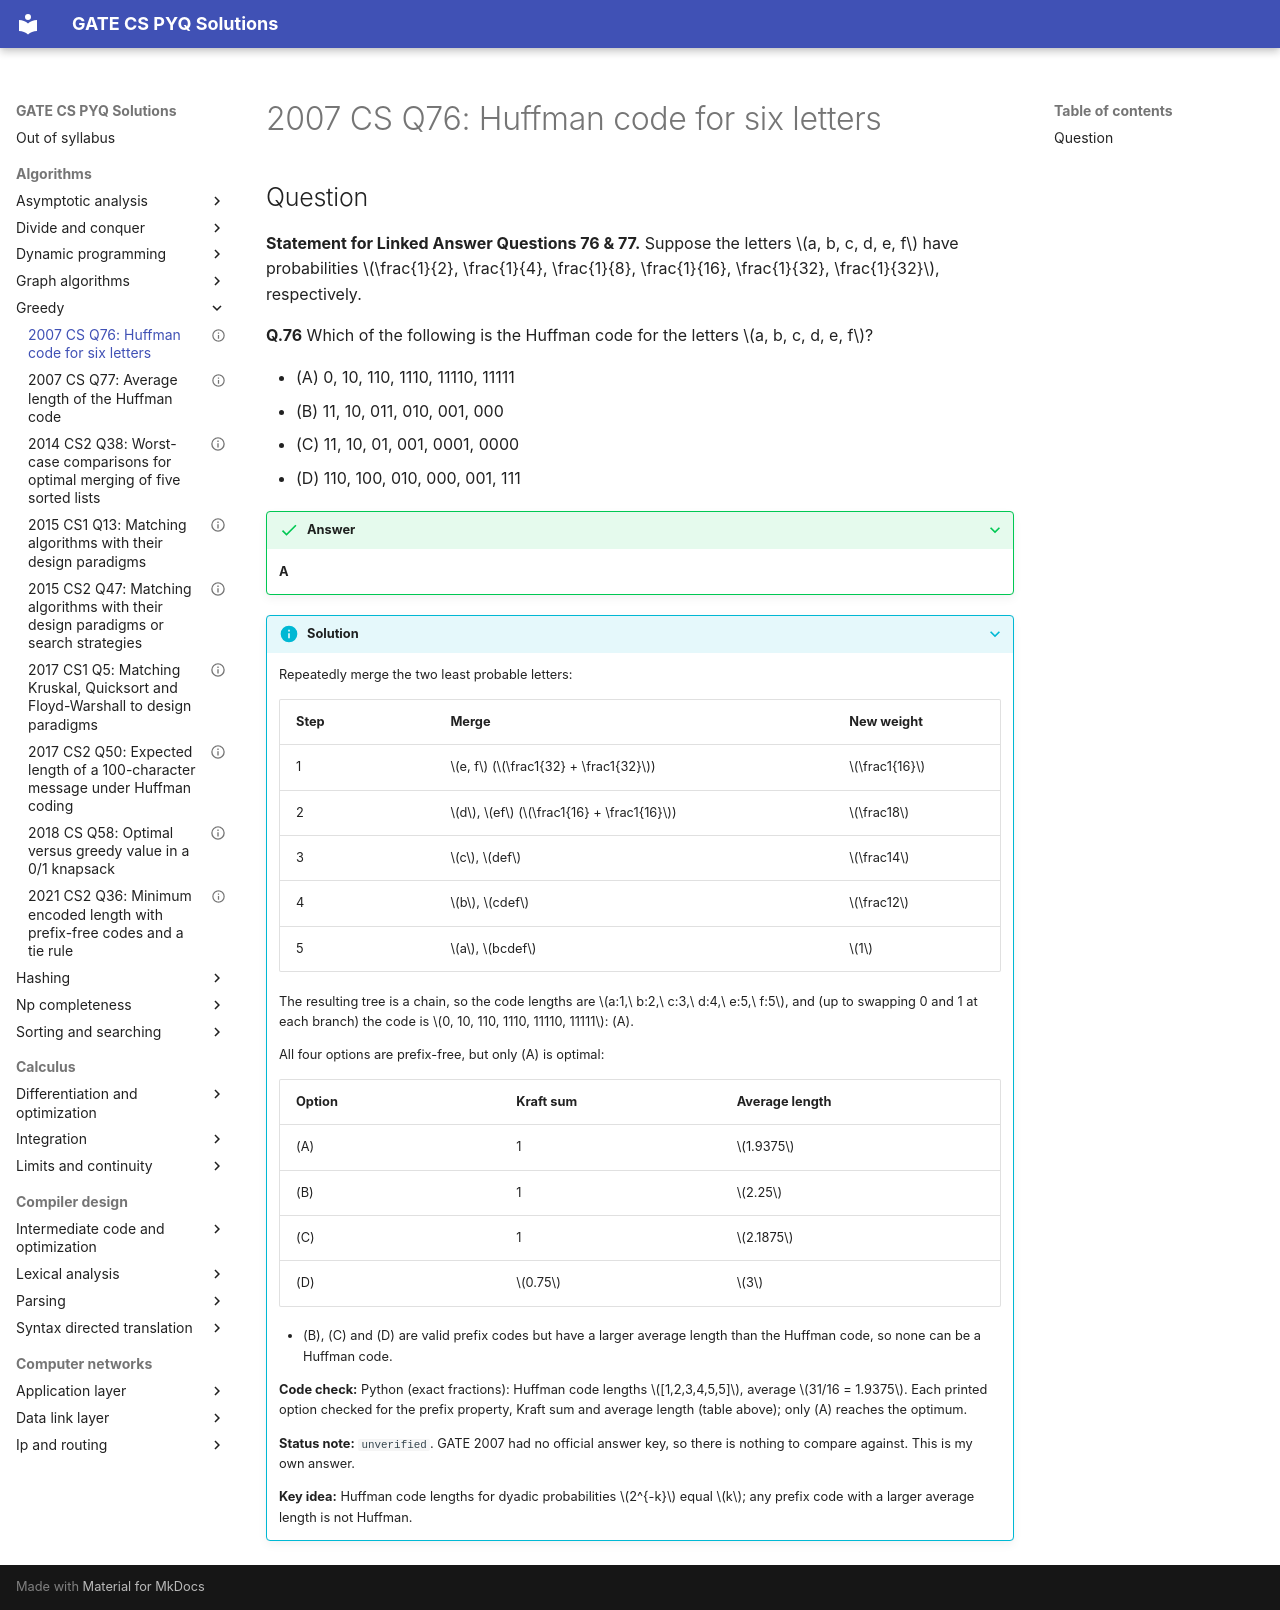

repository: saheenusman/GATE-PYQs · page: algorithms/greedy/2007-set1-q76/index.html · generator: mkdocs

---
title: "2007 CS Q76: Huffman code for six letters"
year: 2007
set: 1
paper: CS
q_no: 76
subject: algorithms
topic: greedy
also: []
marks: 2
type: MCQ
official_answer: "none (no official key released)"
status: unverified
---

# 2007 CS Q76: Huffman code for six letters

## Question

**Statement for Linked Answer Questions 76 & 77.** Suppose the letters $a, b, c, d, e, f$ have probabilities $\frac{1}{2}, \frac{1}{4}, \frac{1}{8}, \frac{1}{16}, \frac{1}{32}, \frac{1}{32}$, respectively.

**Q.76** Which of the following is the Huffman code for the letters $a, b, c, d, e, f$?

- (A) 0, 10, 110, 1110, 11110, 11111
- (B) 11, 10, 011, 010, 001, 000
- (C) 11, 10, 01, 001, 0001, 0000
- (D) 110, 100, 010, 000, 001, 111

<details class="success" markdown="1">
<summary>Answer</summary>

**A**

</details>

<details class="info" markdown="1">
<summary>Solution</summary>

Repeatedly merge the two least probable letters:

| Step | Merge | New weight |
|---|---|---|
| 1 | $e, f$ ($\frac1{32} + \frac1{32}$) | $\frac1{16}$ |
| 2 | $d$, $ef$ ($\frac1{16} + \frac1{16}$) | $\frac18$ |
| 3 | $c$, $def$ | $\frac14$ |
| 4 | $b$, $cdef$ | $\frac12$ |
| 5 | $a$, $bcdef$ | $1$ |

The resulting tree is a chain, so the code lengths are $a:1,\ b:2,\ c:3,\ d:4,\ e:5,\ f:5$, and (up to swapping 0 and 1 at each branch) the code is $0, 10, 110, 1110, 11110, 11111$: (A).

All four options are prefix-free, but only (A) is optimal:

| Option | Kraft sum | Average length |
|---|---|---|
| (A) | 1 | $1.9375$ |
| (B) | 1 | $2.25$ |
| (C) | 1 | $2.1875$ |
| (D) | $0.75$ | $3$ |

- (B), (C) and (D) are valid prefix codes but have a larger average length than the Huffman code, so none can be a Huffman code.

**Code check:** Python (exact fractions): Huffman code lengths $[1,2,3,4,5,5]$, average $31/16 = 1.9375$. Each printed option checked for the prefix property, Kraft sum and average length (table above); only (A) reaches the optimum.

**Status note:** `unverified`. GATE 2007 had no official answer key, so there is nothing to compare against. This is my own answer.

**Key idea:** Huffman code lengths for dyadic probabilities $2^{-k}$ equal $k$; any prefix code with a larger average length is not Huffman.

</details>
